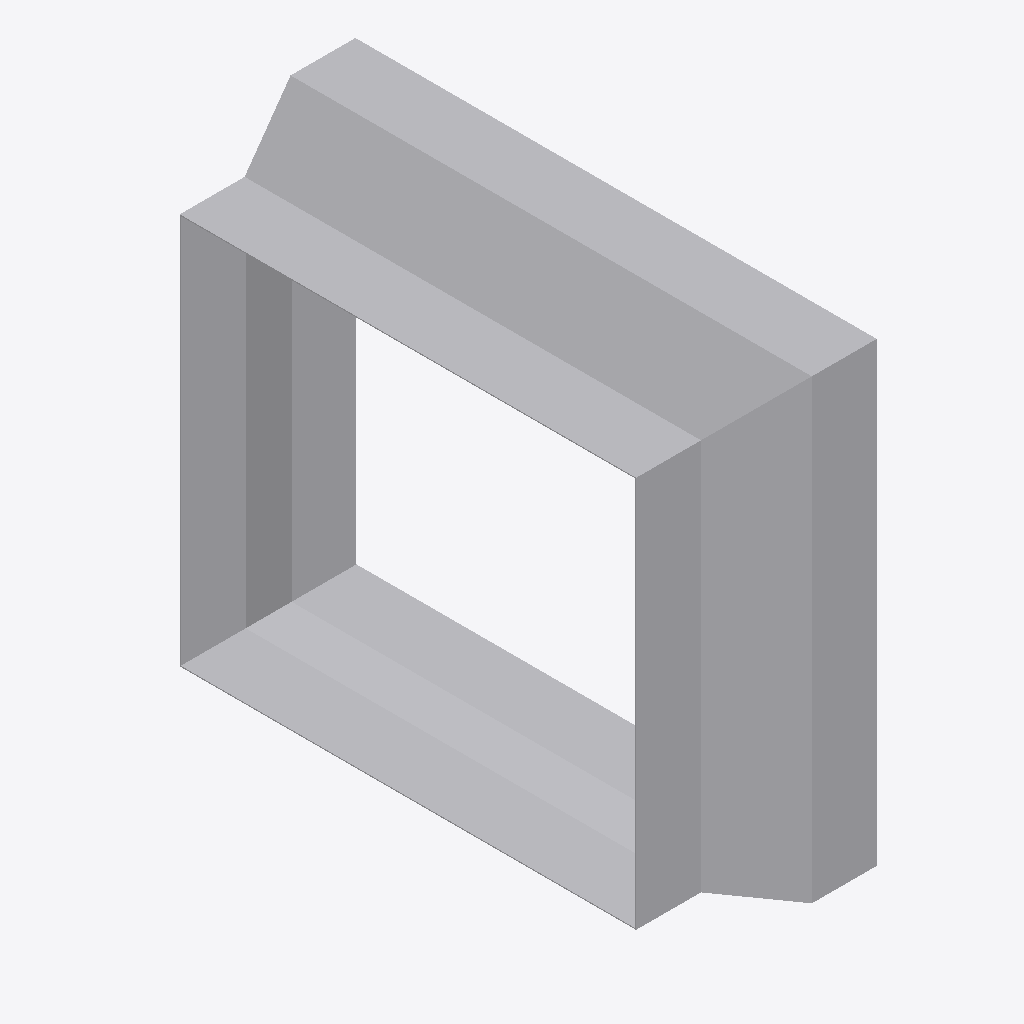
Isometric view of an IFC building model (IFC-SPF (STEP), schema IFC4, length unit metre), seen from the south-west, elements coloured by IFC class: 1 other element (light grey).
Extent 0.160 m × 0.402 m × 0.352 m (x, y, z). Elements (1): 1 IfcDuctFitting.

HEADER;
FILE_DESCRIPTION(('ViewDefinition[DesignTransferView]'),'2;1');
FILE_NAME('/dev/null','2026-11-14T22:24:48+08:00',(''),(''),'IfcOpenShell 0.8.5','IfcOpenShell 0.8.5','Nobody');
FILE_SCHEMA(('IFC4'));
ENDSEC;
DATA;
#1=IFCPROJECT('0slkgSqLr7ruQABJxwVcgj',$,'Declared centred rectangular transition',$,$,$,$,(#8),#3);
#132=IFCDUCTFITTING('3KVa$eR3TNbgQrEvSpYAD8',$,'RECTANGULAR-TRANSITION',$,$,#138,#133,$,.TRANSITION.);
ENDSEC;
